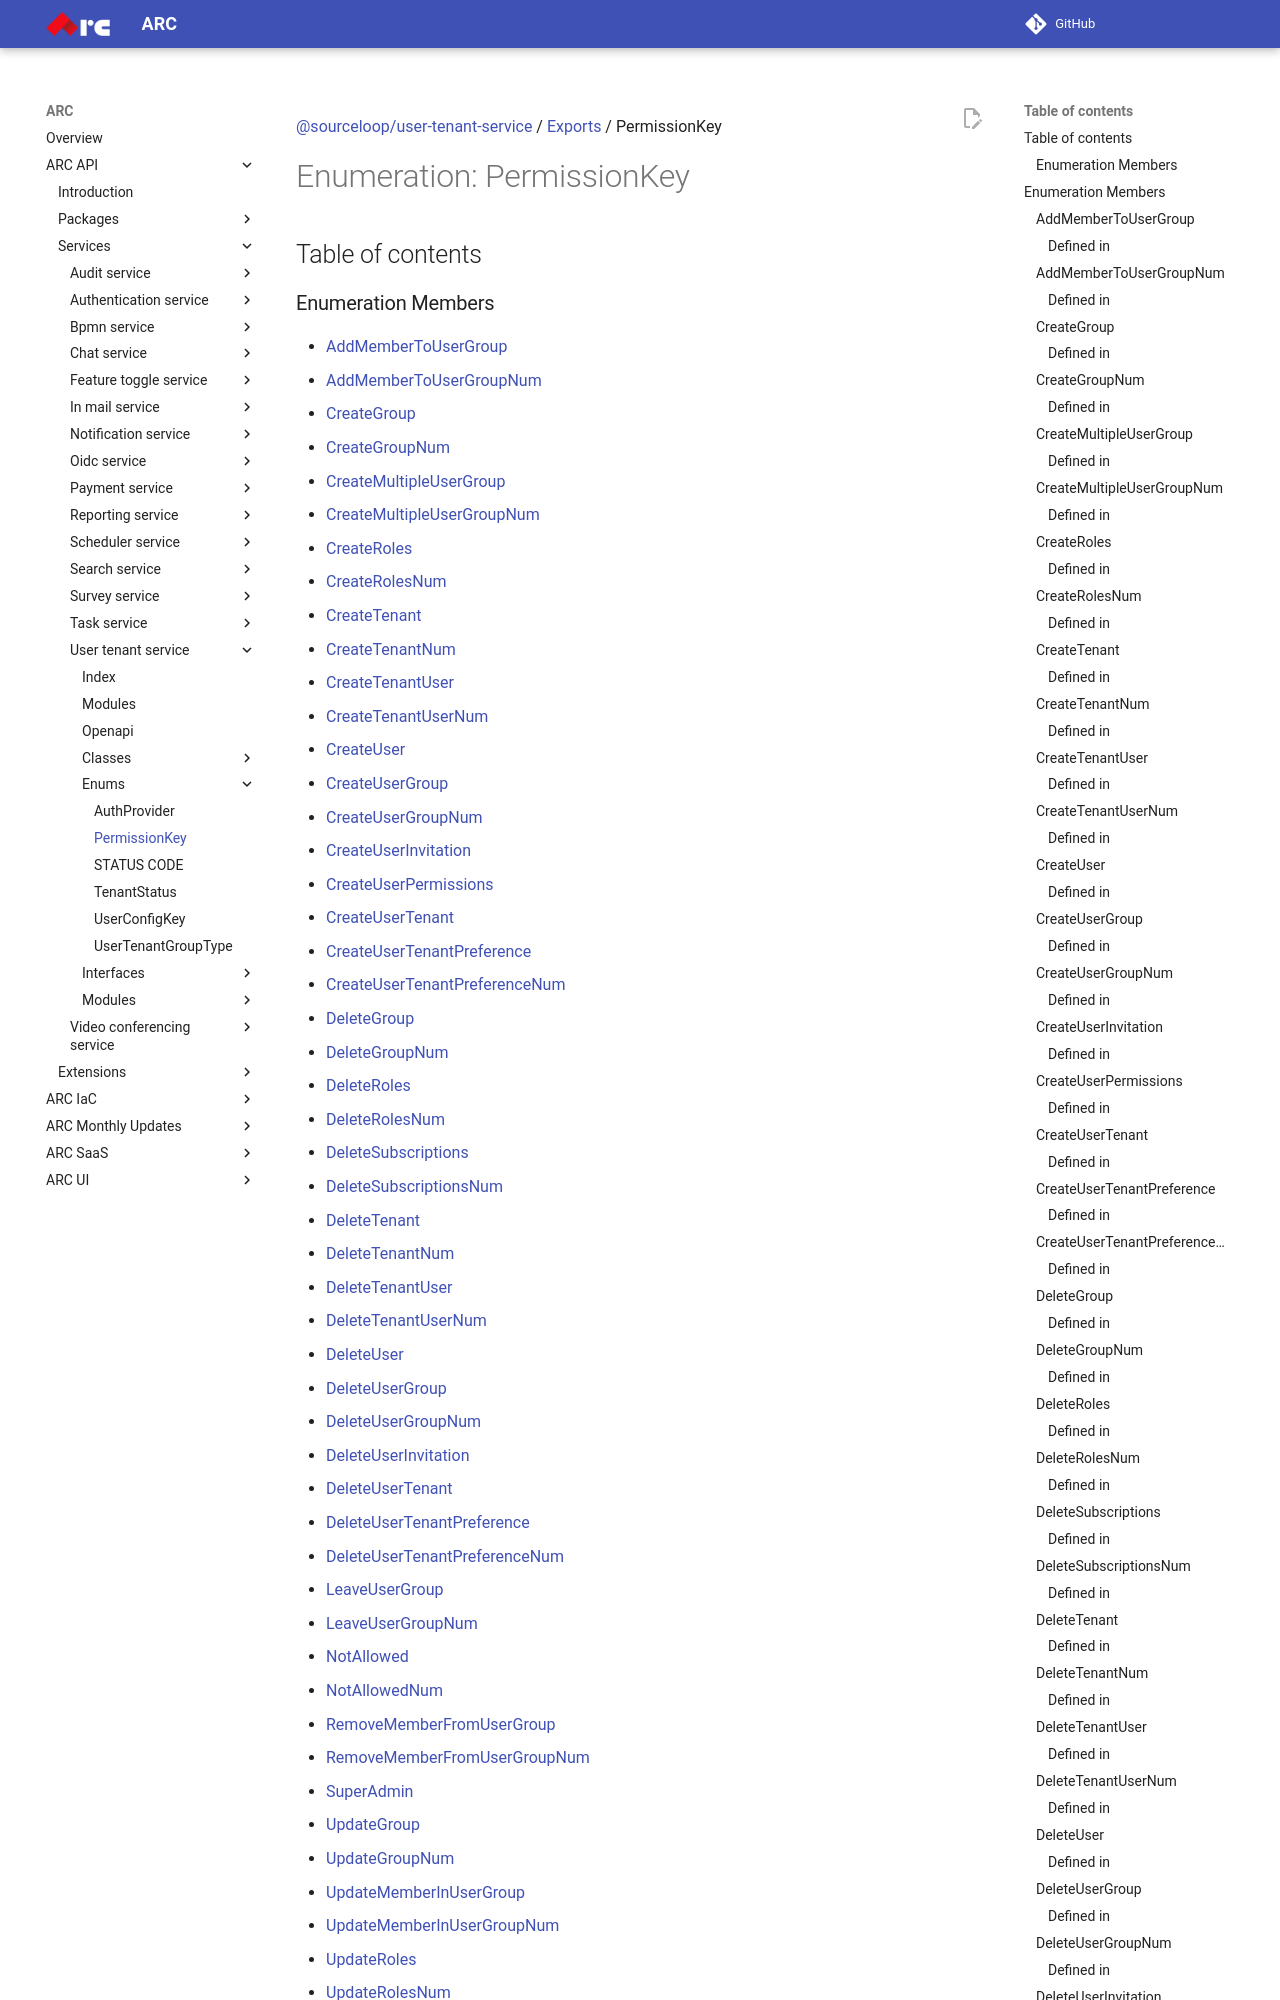

repository: sourcefuse/arc-docs · page: arc-api-docs/services/user-tenant-service/enums/PermissionKey/index.html · generator: mkdocs

[@sourceloop/user-tenant-service](../README.md) / [Exports](../modules.md) / PermissionKey

# Enumeration: PermissionKey

## Table of contents

### Enumeration Members

- [AddMemberToUserGroup](PermissionKey.md#addmembertousergroup)
- [AddMemberToUserGroupNum](PermissionKey.md#addmembertousergroupnum)
- [CreateGroup](PermissionKey.md#creategroup)
- [CreateGroupNum](PermissionKey.md#creategroupnum)
- [CreateMultipleUserGroup](PermissionKey.md#createmultipleusergroup)
- [CreateMultipleUserGroupNum](PermissionKey.md#createmultipleusergroupnum)
- [CreateRoles](PermissionKey.md#createroles)
- [CreateRolesNum](PermissionKey.md#createrolesnum)
- [CreateTenant](PermissionKey.md#createtenant)
- [CreateTenantNum](PermissionKey.md#createtenantnum)
- [CreateTenantUser](PermissionKey.md#createtenantuser)
- [CreateTenantUserNum](PermissionKey.md#createtenantusernum)
- [CreateUser](PermissionKey.md#createuser)
- [CreateUserGroup](PermissionKey.md#createusergroup)
- [CreateUserGroupNum](PermissionKey.md#createusergroupnum)
- [CreateUserInvitation](PermissionKey.md#createuserinvitation)
- [CreateUserPermissions](PermissionKey.md#createuserpermissions)
- [CreateUserTenant](PermissionKey.md#createusertenant)
- [CreateUserTenantPreference](PermissionKey.md#createusertenantpreference)
- [CreateUserTenantPreferenceNum](PermissionKey.md#createusertenantpreferencenum)
- [DeleteGroup](PermissionKey.md#deletegroup)
- [DeleteGroupNum](PermissionKey.md#deletegroupnum)
- [DeleteRoles](PermissionKey.md#deleteroles)
- [DeleteRolesNum](PermissionKey.md#deleterolesnum)
- [DeleteSubscriptions](PermissionKey.md#deletesubscriptions)
- [DeleteSubscriptionsNum](PermissionKey.md#deletesubscriptionsnum)
- [DeleteTenant](PermissionKey.md#deletetenant)
- [DeleteTenantNum](PermissionKey.md#deletetenantnum)
- [DeleteTenantUser](PermissionKey.md#deletetenantuser)
- [DeleteTenantUserNum](PermissionKey.md#deletetenantusernum)
- [DeleteUser](PermissionKey.md#deleteuser)
- [DeleteUserGroup](PermissionKey.md#deleteusergroup)
- [DeleteUserGroupNum](PermissionKey.md#deleteusergroupnum)
- [DeleteUserInvitation](PermissionKey.md#deleteuserinvitation)
- [DeleteUserTenant](PermissionKey.md#deleteusertenant)
- [DeleteUserTenantPreference](PermissionKey.md#deleteusertenantpreference)
- [DeleteUserTenantPreferenceNum](PermissionKey.md#deleteusertenantpreferencenum)
- [LeaveUserGroup](PermissionKey.md#leaveusergroup)
- [LeaveUserGroupNum](PermissionKey.md#leaveusergroupnum)
- [NotAllowed](PermissionKey.md#notallowed)
- [NotAllowedNum](PermissionKey.md#notallowednum)
- [RemoveMemberFromUserGroup](PermissionKey.md#removememberfromusergroup)
- [RemoveMemberFromUserGroupNum](PermissionKey.md#removememberfromusergroupnum)
- [SuperAdmin](PermissionKey.md#superadmin)
- [UpdateGroup](PermissionKey.md#updategroup)
- [UpdateGroupNum](PermissionKey.md#updategroupnum)
- [Upd
